Run: headless pygame with SDL's dummy video driver; simulated clock (each Clock.tick advances the game by its frame time, no real sleeping); random seed 0; keys injected as events and as key.get_pressed() state; no mouse input.
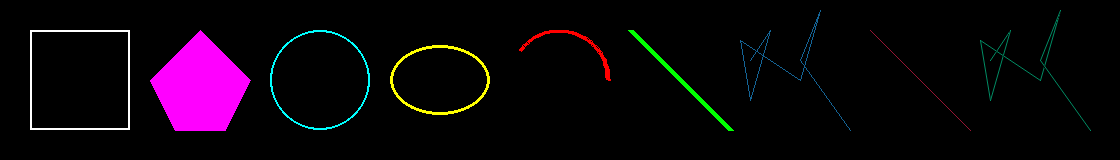
Frame 1 of 4 · flips 1–60 · no input
Frame 2 of 4 · flips 61–180 · tapped SPACE, RETURN · held RIGHT (→), D · screen unchanged from frame 1, image omitted
Frame 3 of 4 · flips 181–300 · held DOWN (↓), S · screen unchanged from frame 2, image omitted
Frame 4 of 4 · flips 301–420 · held LEFT (←), A, UP (↑), W · screen unchanged from frame 3, image omitted

The pygame program that drew these frames:

#http://sabia.tic.udc.es/gc/Contenidos%20adicionales/trabajos/ProgramacionVideoJuegos/PyGame/modules/draw/ejemplo.html
import pygame, sys
from pygame.locals import *

#Pinta un cuadrado en la pantalla. En la posicion (30,30)
#Tiene 100 pixeles de lado y el grosor de su linea es 2
def pintarCuadrado():
    pygame.draw.rect(screen, (255,255,255), pygame.Rect((30,30),(100,100)), 2)

#Pinta un poligono de 5 lados en la pantalla. listPuntos es
#la lista de puntos en la que estan definidos los vertices por orden.
#No se indica el parametro width para que la figura este rellena
def pintarPoligono():
    listPuntos = [(200, 30),(250, 80),(225, 130),(175, 130),(150 ,80)]
    pygame.draw.polygon(screen, (255,0,255), listPuntos)

#Pinta un circulo en la pantalla. El centro del circulo sera el
#punto (320, 80). Tendra 50 pixeles de radio y 2 pixeles de borde.
def pintarCirculo():
    pygame.draw.circle(screen, (0,255,255), (320, 80), 50, 2)

#Pinta una elipse en pantalla. La elipse estara inscrita en un rectangulo
#de 100x70 pixeles y comenzara en la posicion (390,45). Tendra 3 pixeles
#de borde
def pintarElipse():
    pygame.draw.ellipse(screen, (255,255,0), pygame.Rect((390,45),(100,70)), 3)

#Pinta un Arco en pantalla de 2.5 radianes. Empieza en el angulo 0 y acaba el 2.5.
#El arco estara inscrito en un rectangulo de 100*100 pixeles y que comienza en la
#posicion (510,30). Tendra 3 pixeles de borde
def pintarArco():
    pygame.draw.arc(screen, (255,0,0), pygame.Rect((510,30),(100,100)), 0, 2.5, 3)

#Pinta una linea en pantalla que va desde la posicion (630,30) hasta la
#posicion (730, 130). Tendra 6 pixeles de anchura
def pintarLinea():
    pygame.draw.line(screen, (0,255,0), (630,30), (730,130), 6)

#Pinta una serie de lineas continuas en pantalla. listPuntos es un array de tuplas
#ordenadas con las posiciones de los vertices. No sera cerrada y tendra un borde de
#1 pixel
def pintarLineas():
    listPuntos = [(750, 60),(770, 30),(750, 100),(740, 40),
                  (800 ,80), (820, 10), (800, 60), (850, 130)]
    pygame.draw.lines(screen, (20,100,150), False, listPuntos,1)

#Pinta una linea en pantalla con anti-aliasing, que va desde la posicion (870,30)
#hasta la posicion (970,130)
def pintarAalinea():
    pygame.draw.aaline(screen, (150,20,50), (870,30), (970, 130), False)

#Pinta una serie de lineas continuas en pantalla con antialiasing.
#listPuntos es un array de tuplas ordenadas con las posiciones de
#los vertices. No sera cerrada.
def pintarAalineas():
    listPuntos = [(990, 60),(1010, 30),(990, 100),(980, 40),(1040 ,80),
                  (1060, 10), (1040, 60), (1090, 130)]
    pygame.draw.aalines(screen, (0,140,100), False, listPuntos, False)


#--------------------------Programa Principal-----------------------------------#

pygame.init()

#Se crea una variable para guardar las dimensiones de la ventana
tam = (1120,160)
#Se crea la ventana con las dimensiones indicadas y se guarda la superficie
#devuelta en la variable screen
screen = pygame.display.set_mode((tam))
#Se le pone un titulo a la ventana
pygame.display.set_caption("Ejemplo modulo Draw")

#Bucle infinito que mantendra los modulos actualizados y la aplicaciones en
#constante ejecucion
while 1:
    #Bucle que comprueba eventos y mira si se ordeno salir del programa
    for evento in pygame.event.get():
        if evento.type == pygame.QUIT:
            sys.exit()

    #Se borra la pantalla pintandola a negro en cada ciclo
    screen.fill((0,0,0))
    #Sobre la pantalla borrada se pintan las figuras
    pintarCuadrado()
    pintarPoligono()
    pintarCirculo()
    pintarArco()
    pintarElipse()
    pintarLinea()
    pintarLineas()
    pintarAalinea()
    pintarAalineas()
    #Se actualiza el contenido de la pantalla
    pygame.display.flip()
